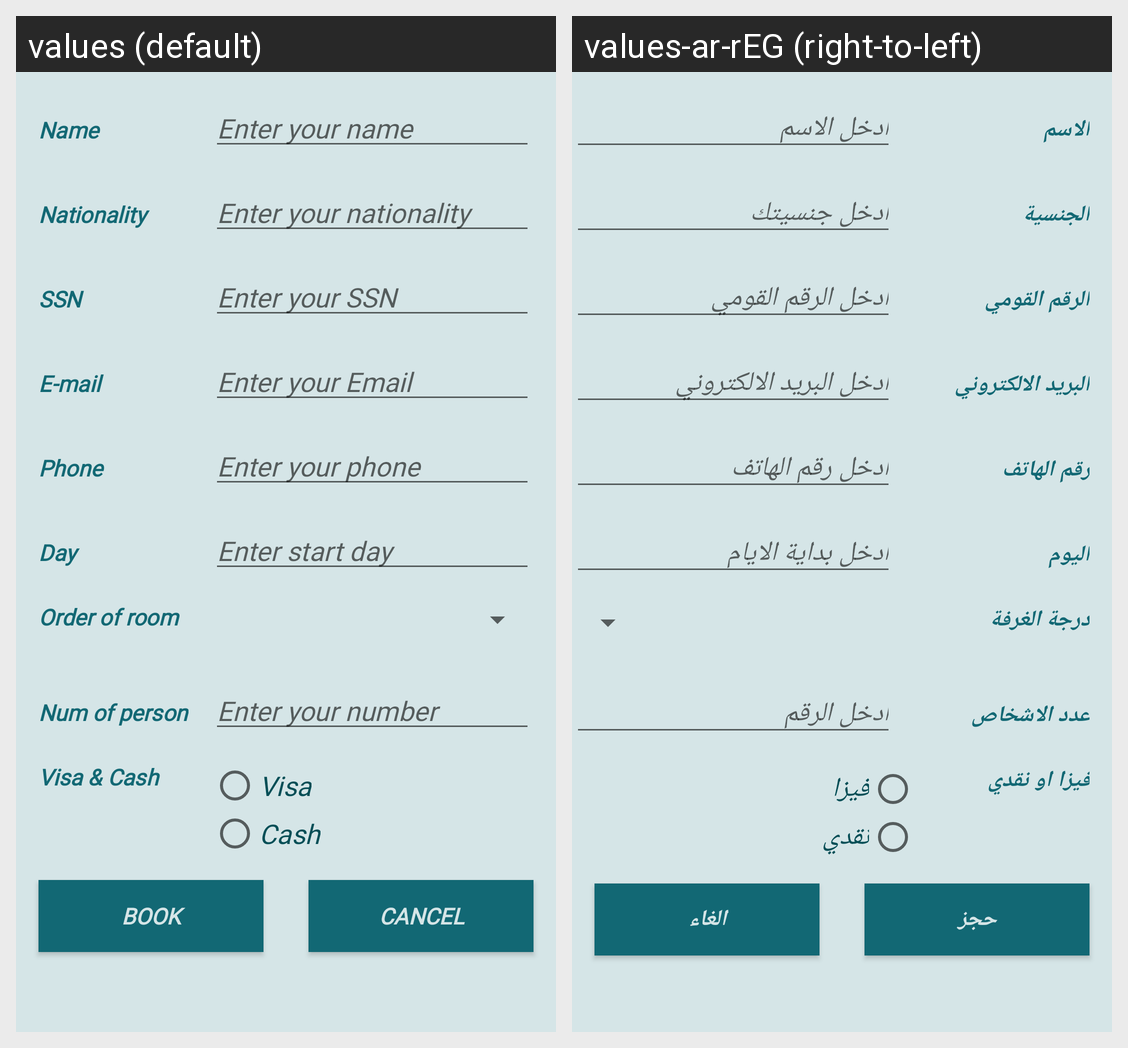

Strings drawn on this Android screen and how each of the app's shown locales translates them:
Android screen res/layout/activity_application.xml rendered under 2 locales, left to right: values (default), values-ar-rEG (right-to-left). Device: Nexus 5 (rendered at 1080×1920; each locale shown at half size, 540×960, under a caption strip naming it); theme AppTheme.
Strings drawn on this screen, with the default value and each locale's value (text and hints the layout hard-codes, and strings that could not be matched under every locale, appear in the picture but are not listed):

Name
  values: Name
  values-ar-rEG: الاسم

EnterYourName
  values: Enter your name
  values-ar-rEG: ادخل الاسم

nationality
  values: Nationality
  values-ar-rEG: الجنسية

EnterYourNationality
  values: Enter your nationality
  values-ar-rEG: ادخل جنسيتك

Ssn
  values: SSN
  values-ar-rEG: الرقم القومي

EnterYourSnn
  values: Enter your SSN
  values-ar-rEG: ادخل الرقم القومي

email
  values: E-mail
  values-ar-rEG: البريد الالكتروني

EnterYourEmail
  values: Enter your Email
  values-ar-rEG: ادخل البريد الالكتروني

phone
  values: Phone
  values-ar-rEG: رقم الهاتف

EnterYourPhone
  values: Enter your phone
  values-ar-rEG: ادخل رقم الهاتف

day
  values: Day
  values-ar-rEG: اليوم

EnterStartDay
  values: Enter start day
  values-ar-rEG: ادخل بداية الايام

OrderOfRoom
  values: Order of room
  values-ar-rEG: درجة الغرفة

NumberOfPerson
  values: Num of person
  values-ar-rEG: عدد الاشخاص

EnterYourNum
  values: Enter your number
  values-ar-rEG: ادخل الرقم

VisaOrCash
  values: Visa & Cash
  values-ar-rEG: فيزا او نقدي

visa
  values: Visa
  values-ar-rEG: فيزا

cash
  values: Cash
  values-ar-rEG: نقدي

book
  values: Book
  values-ar-rEG: حجز

cancel
  values: Cancel
  values-ar-rEG: الغاء
